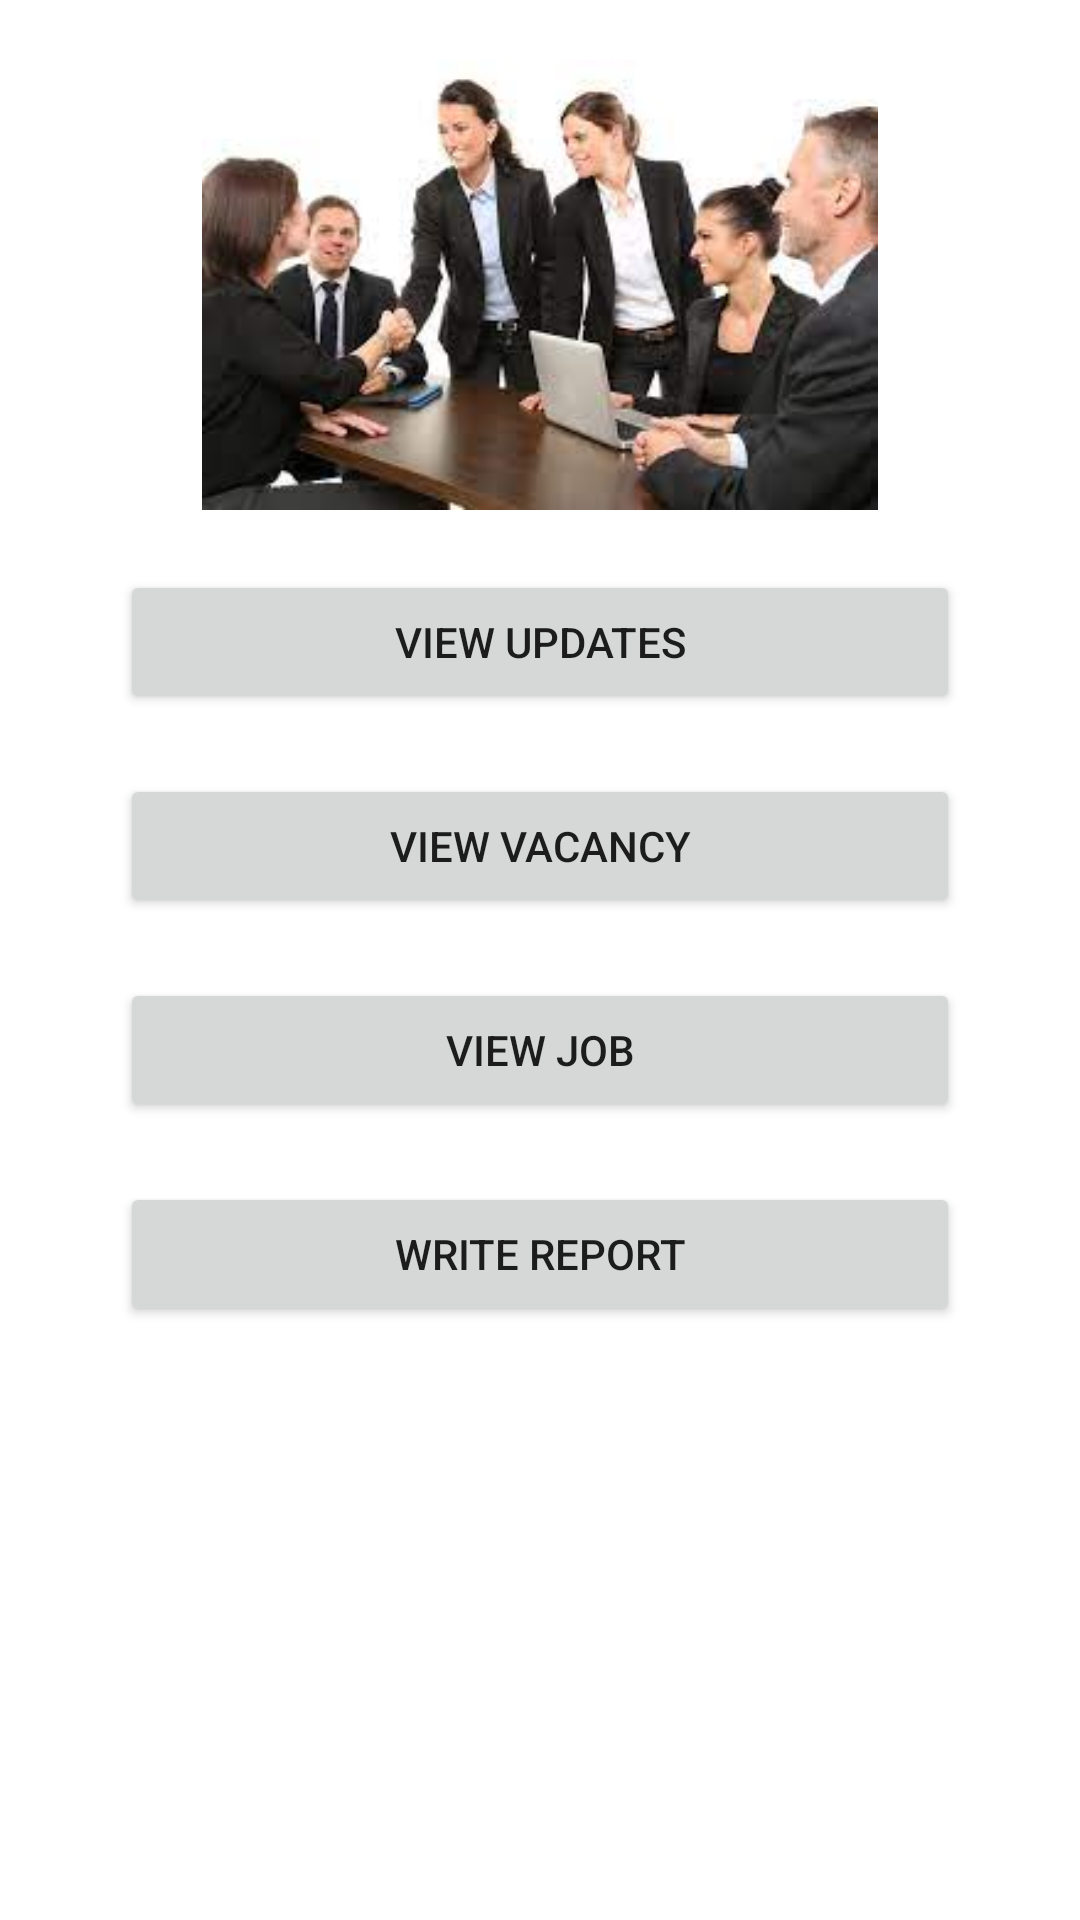

Produce the Android XML layout that renders to this screen, including the resource entries it uses.
<!-- AndroidManifest.xml: application theme Theme.ManagementApp -->
<!-- res/layout/activity_employeeplatform.xml -->
<?xml version="1.0" encoding="utf-8"?>
<RelativeLayout     xmlns:android="http://schemas.android.com/apk/res/android"
    xmlns:app="http://schemas.android.com/apk/res-auto"
    xmlns:tools="http://schemas.android.com/tools"
    android:layout_width="match_parent"
    android:layout_height="match_parent"
    android:scaleX="1"
    tools:context=".employeeplatform">

    <ImageView
        android:layout_width="match_parent"
        android:layout_height="150dp"
        android:layout_alignParentStart="true"
        android:layout_alignParentLeft="true"
android:id="@+id/i"
        android:layout_alignParentTop="true"
        android:layout_alignParentEnd="true"
        android:layout_alignParentRight="true"
        android:layout_marginStart="0dp"
        android:layout_marginLeft="0dp"
        android:layout_marginTop="20dp"
        android:layout_marginEnd="0dp"
        android:layout_marginRight="0dp"
        android:src="@drawable/employeea" />
    <Button
        android:layout_width="match_parent"
        android:layout_height="wrap_content"
        android:layout_marginLeft="40dp"
        android:layout_marginRight="40dp"
        android:id="@+id/updatesView"
        android:layout_marginTop="20dp"
        android:layout_below="@+id/i"
        android:text="VIEW UPDATES"
        />
    <Button
        android:layout_width="match_parent"
        android:layout_height="wrap_content"
        android:layout_marginLeft="40dp"
        android:layout_marginRight="40dp"
        android:id="@+id/vacancyView"
        android:layout_marginTop="20dp"
        android:layout_below="@+id/updatesView"
        android:text="VIEW VACANCY"
        />
    <Button
        android:layout_width="match_parent"
        android:layout_height="wrap_content"
        android:layout_marginLeft="40dp"
        android:layout_marginRight="40dp"
        android:id="@+id/jobView"
        android:layout_marginTop="20dp"
        android:layout_below="@+id/vacancyView"
        android:text="VIEW JOB"
        />
    <Button
        android:layout_width="match_parent"
        android:layout_height="wrap_content"
        android:layout_marginLeft="40dp"
        android:layout_marginRight="40dp"
        android:id="@+id/reportWrite"
        android:layout_marginTop="20dp"
        android:layout_below="@+id/jobView"
        android:text="WRITE REPORT"
        />


</RelativeLayout>
<!-- resources referenced by this layout -->
<resources>
  <!-- drawable employeea: jpg bitmap (drawable-xhdpi, 8667 bytes) -->
  <style name="Theme.ManagementApp" parent="Theme.MaterialComponents.DayNight.DarkActionBar">
          
          <item name="colorPrimary">@color/purple_500</item>
          <item name="colorPrimaryVariant">@color/purple_700</item>
  
          <item name="colorOnPrimary">@color/white</item>
          
          <item name="colorSecondary">@color/teal_200</item>
          <item name="colorSecondaryVariant">@color/teal_700</item>
          <item name="colorOnSecondary">@color/black</item>
          
          <item name="android:statusBarColor" tools:targetApi="l">?attr/colorPrimaryVariant</item>
          
      </style>
  <!-- not gathered from this repository: default colours our renderer supplied (Android Studio template values) -->
  <color name="purple_500">#FF6200EE</color>
  <color name="purple_700">#FF3700B3</color>
  <color name="teal_200">#FF03DAC5</color>
  <color name="teal_700">#FF018786</color>
  <color name="black">#FF000000</color>
  <color name="white">#FFFFFFFF</color>
</resources>
